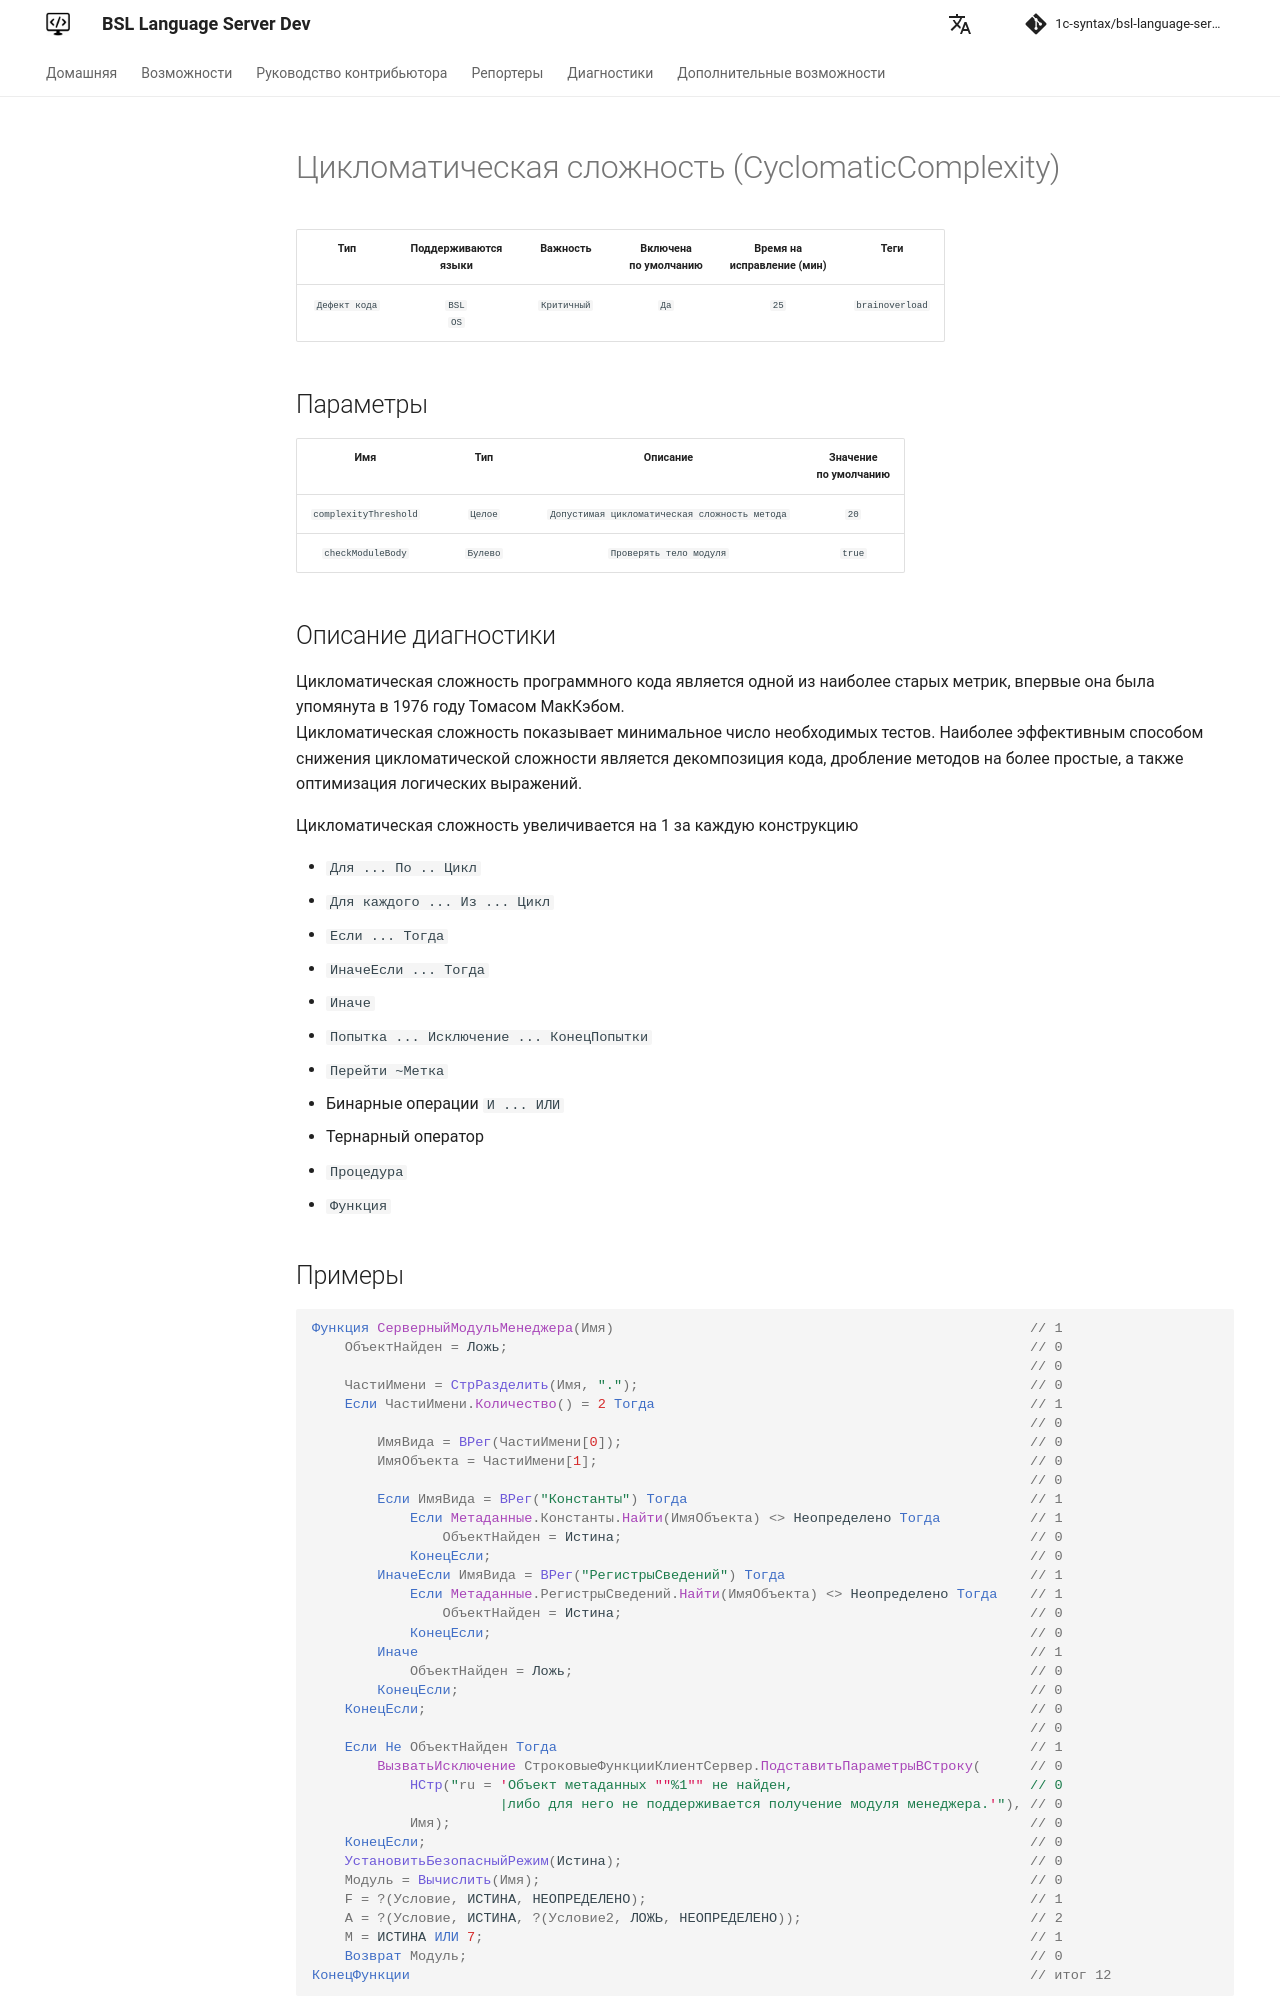

repository: 1c-syntax/bsl-language-server · page: dev/diagnostics/CyclomaticComplexity/index.html · generator: mkdocs

# Цикломатическая сложность (CyclomaticComplexity)

<!-- Блоки выше заполняются автоматически, не трогать -->
## Описание диагностики
<!-- Описание диагностики заполняется вручную. Необходимо понятным языком описать смысл и схему работу -->

Цикломатическая сложность программного кода является одной из наиболее старых метрик, впервые она была упомянута в 1976 году Томасом МакКэбом.  
Цикломатическая сложность показывает минимальное число необходимых тестов.
Наиболее эффективным способом снижения цикломатической сложности является декомпозиция кода, дробление методов на более простые, а также оптимизация логических выражений.

Цикломатическая сложность увеличивается на 1 за каждую конструкцию

- `Для ... По .. Цикл`
- `Для каждого ... Из ... Цикл`
- `Если ... Тогда`
- `ИначеЕсли ... Тогда`
- `Иначе`
- `Попытка ... Исключение ... КонецПопытки`
- `Перейти ~Метка`
- Бинарные операции `И ... ИЛИ`
- Тернарный оператор
- `Процедура`
- `Функция`
